Photos from the image-classification dataset "dataset_visual_split" in the GitHub repository selintoker/GeoGuesserAI. Its 3 classes are: Istanbul, nyc, Tokyo.

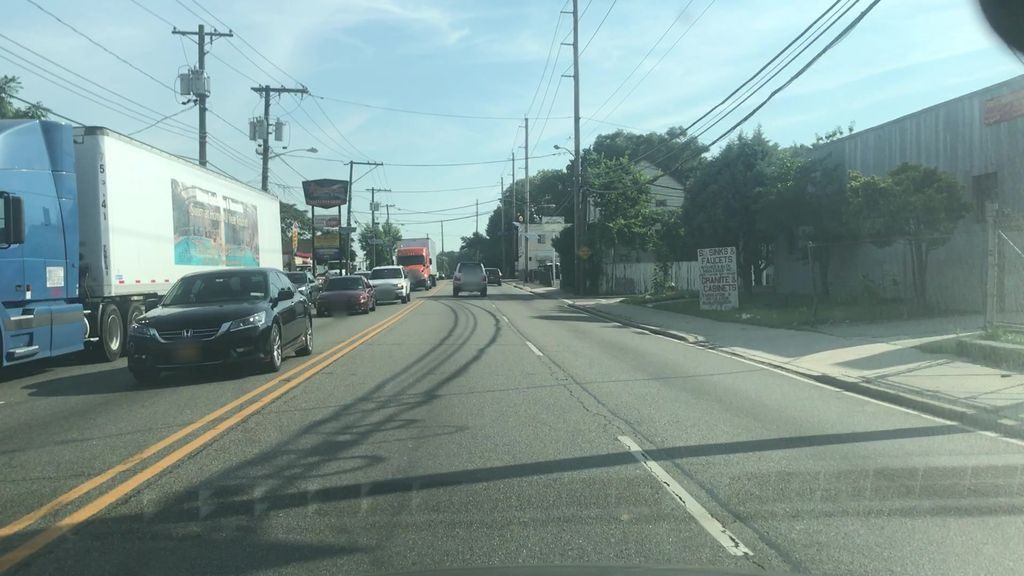
Label: nyc

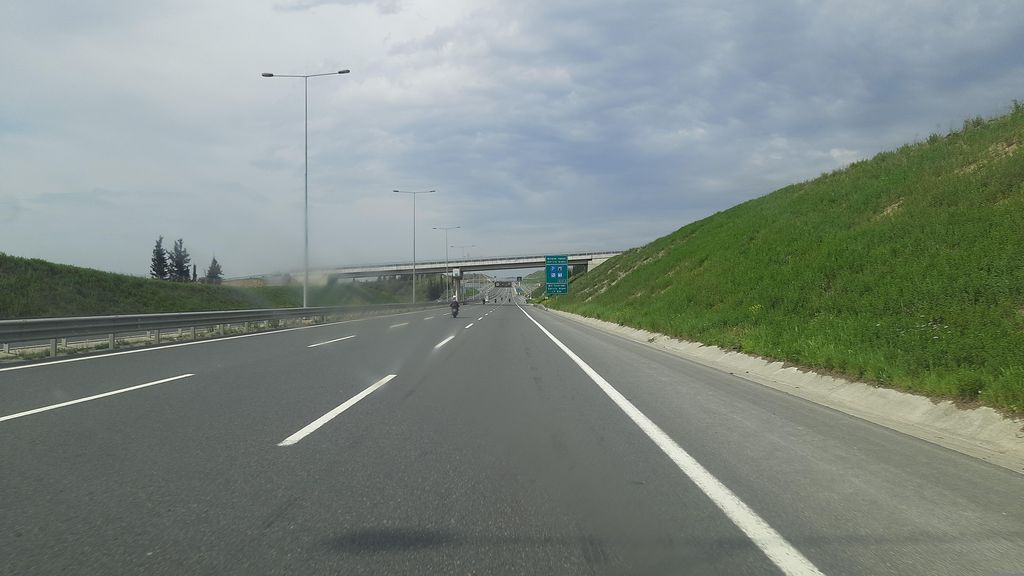
Label: Istanbul

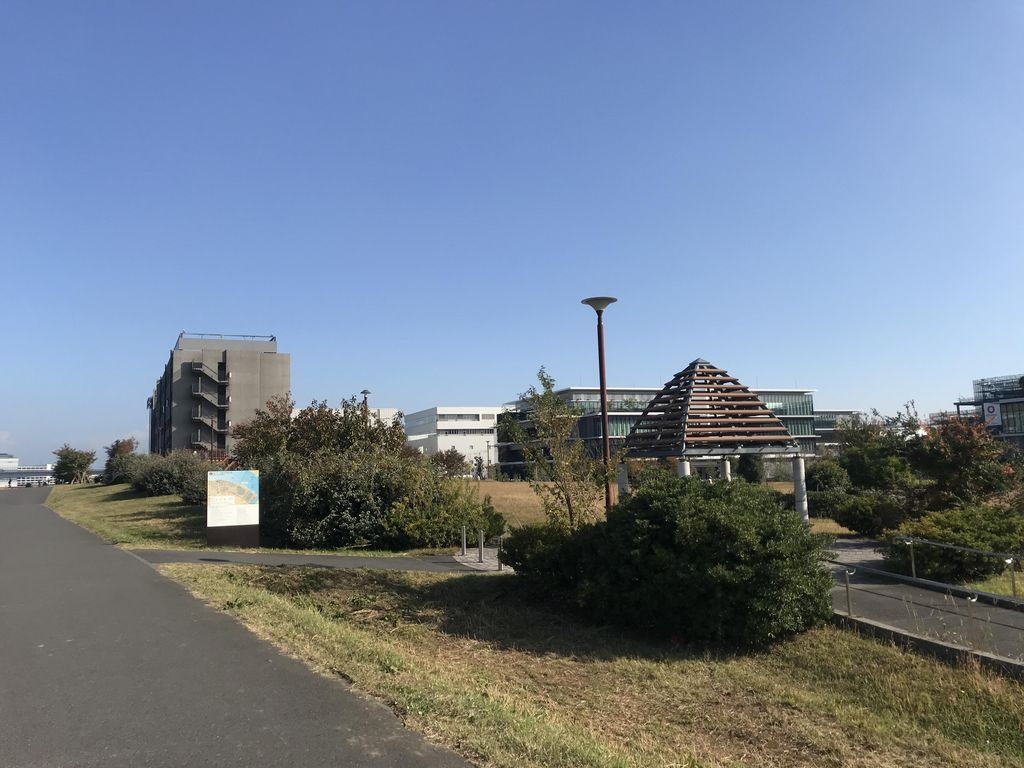
Label: Tokyo

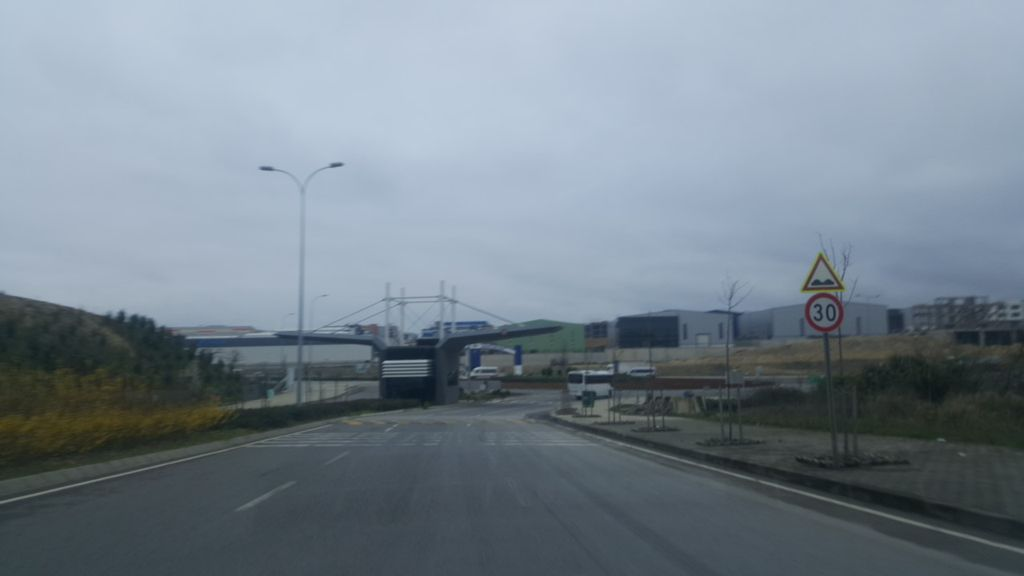
Label: Istanbul

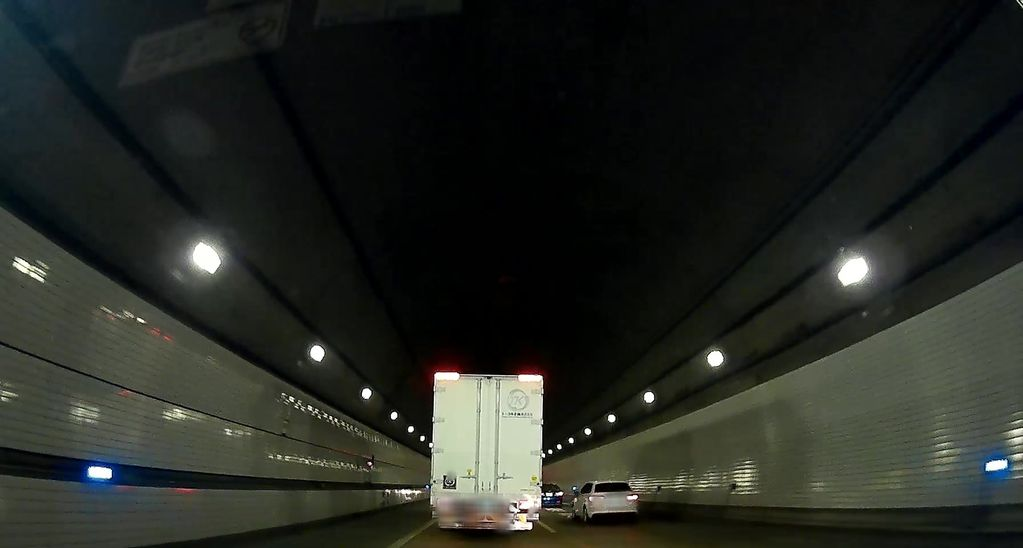
Label: Tokyo

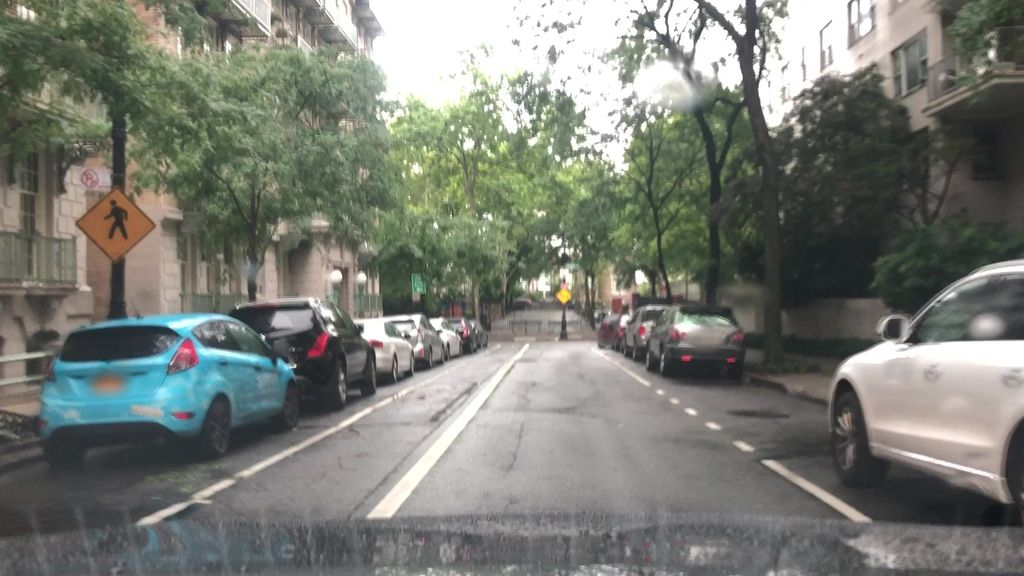
Label: nyc
